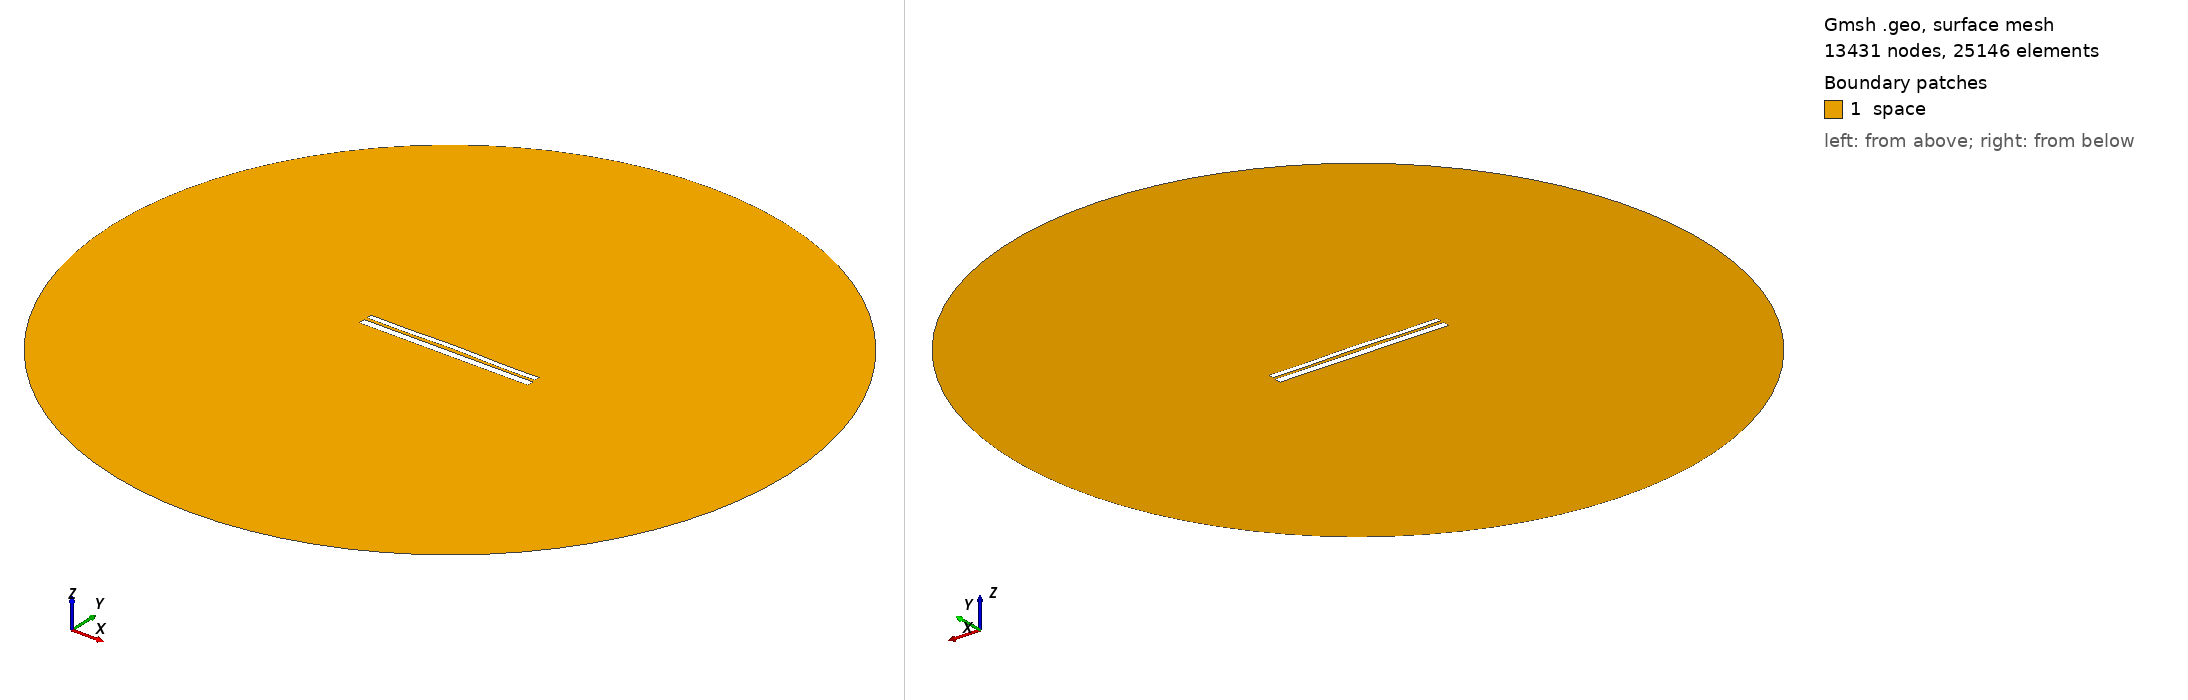

Gmsh geometry script, surface-meshed: 13431 nodes, 25146 surface elements. Boundary patches (legend numbers): 1 space. Left view from above one corner, right view from below the opposite corner. Legend entries are the model's physical surfaces. The drawing asked Gmsh for element sizes between 1% and 20% of the model's largest extent; the script's own settings can give other sizes.

=== 9611.geo (drawn) ===
//---------------------------------------
// Geometry kernel
//---------------------------------------

SetFactory("OpenCASCADE");



//---------------------------------------
// Parameters of the geometry
//---------------------------------------

// Overetch of the upper plate
overetch = 0.375;

// Distance between the plates
distance = 1.5;

// Discretization over the x axis (for the deformation)
nx = 50; 

// Length of the plate
L = 100 - overetch; 

// Number of modes
n = 4; 

// 1st mode coefficient
coeff(1) = -0.075;
beta(1) = 0.596864 * 3.1415926535 / L;

// 2nd mode coefficient
coeff(2) = 0.15;
beta(2) = 1.49418 * 3.1415926535 / L;

// 3rd mode coefficient
coeff(3) = 0.0;
beta(3) = 2.50025 * 3.1415926535 / L;

// 4th mode coefficient
coeff(4) = -0.15;
beta(4) = 3.49999 * 3.1415926535 / L;



//---------------------------------------
// Upper plate (deformed rectangle)
//---------------------------------------

// Coordiantes of the upper plate
xmin = -50;
xmax = 50 - overetch;

// Height of the upper plate
yheight = 4 - 2 * overetch;

// Indexes of the points
UpperID[] = {};
LowerID[] = {};
LeftID[] = {};
RightID[] = {};

// Point index
p = 1;

// Horizontal edges
For i In {1:nx}
    x = xmin + (i-1)*(xmax - xmin)/(nx-1);

    y_bottom = distance / 2 + overetch;
    For j In {1:n}
        C = (Cosh(beta(j)*L) + Cos(beta(j)*L)) / (Sinh(beta(j)*L) + Sin(beta(j)*L));
        y_bottom  = y_bottom + coeff(j) * (Cosh(beta(j)*(x+50)) - Cos(beta(j)*(x+50)) - C * (Sinh(beta(j)*(x+50)) - Sin(beta(j)*(x+50))));
    EndFor

    y_top = y_bottom + yheight;

    Point(p) = {x, y_top, 0, 1.0};
    UpperID[i] = p;
    p = p + 1;

    Point(p) = {x, y_bottom, 0, 1.0};
    LowerID[i] = p;
    p = p + 1;
EndFor

// Create point lists
UpperPts[] = {}; LowerPts[] = {};
For i In {1:nx}
  UpperPts[] += {UpperID[i]};
  LowerPts[] += {LowerID[i]};
EndFor

// Build splines
Spline(1) = {UpperPts[]};
Spline(2) = {LowerPts[]};
Line(3) = {LowerPts[nx-1], UpperPts[nx-1]};
Line(4) = {LowerPts[0], UpperPts[0]};

// Build the plane surface
Curve Loop(1) = {2, 3, -1, -4};
Plane Surface(1) = {1};



//---------------------------------------
// Lower plate (rectangle)
//---------------------------------------

// Vertices
Point(1001) = {-50, -1, 0, 1.0};
Point(1002) = { 50, -1, 0, 1.0};
Point(1003) = { 50,  -5, 0, 1.0};
Point(1004) = {-50,  -5, 0, 1.0};

// Edges
Line(5) = {1001, 1002};
Line(6) = {1002, 1003};
Line(7) = {1003, 1004};
Line(8) = {1004, 1001};

// Plane surface
Line Loop(2) = {5, 6, 7, 8};
Plane Surface(2) = {2}; 



//---------------------------------------
// Outer (fictious) boundary
//---------------------------------------

// Points
Point(1005) = {0, 0, 0};       // Center
Point(1006) = {200, 0, 0};     // Start point
Point(1007) = {0, 200, 0};     // 90 degrees
Point(1008) = {-200, 0, 0};    // 180 degrees
Point(1009) = {0, -200, 0};    // 270 degrees

// Circle arcs (each needs start, center, end)
Circle(9) = {1006, 1005, 1007};
Circle(10) = {1007, 1005, 1008};
Circle(11) = {1008, 1005, 1009};
Circle(12) = {1009, 1005, 1006};

// Plane surface for the entire domain
Curve Loop(3) = {9, 10, 11, 12};
Surface(3) = {3};

// Subtract the plates from the whole domain to obtain the actual domain where we want to solve the equations
BooleanDifference{ Surface{3}; Delete; }{ Surface{1}; Surface{2}; Delete; }




//---------------------------------------
// Transfinite Lines/Curves
//---------------------------------------

// Set the number of points on the boundaries
r = 7;

// Plates
Transfinite Curve {1, 2} = 50*r Using Progression 1;
Transfinite Curve {3, 4} = 2*r Using Progression 1;
Transfinite Line {5, 7} = 50*r Using Progression 1;
Transfinite Line {6, 8} = 2*r Using Progression 1;

// Outer boundary
Transfinite Line {9, 10, 11, 12} = 20 Using Progression 1;



//---------------------------------------
// Physical groups
//---------------------------------------                

// Physical curves (boundaries)
Physical Line("force_segment", 10) = {2};
Physical Line("upper_plate", 11) = {1, 3, 4};
Physical Line("lower_plate", 12) = {5, 6, 7, 8};
Physical Line("boundary", 20) = {9, 10, 11, 12};

// Physical Surfaces
Physical Surface("space", 30) = {3};



//---------------------------------------
// 6. Generate the Mesh
//---------------------------------------

// 2D mesh generation
Mesh 2;
